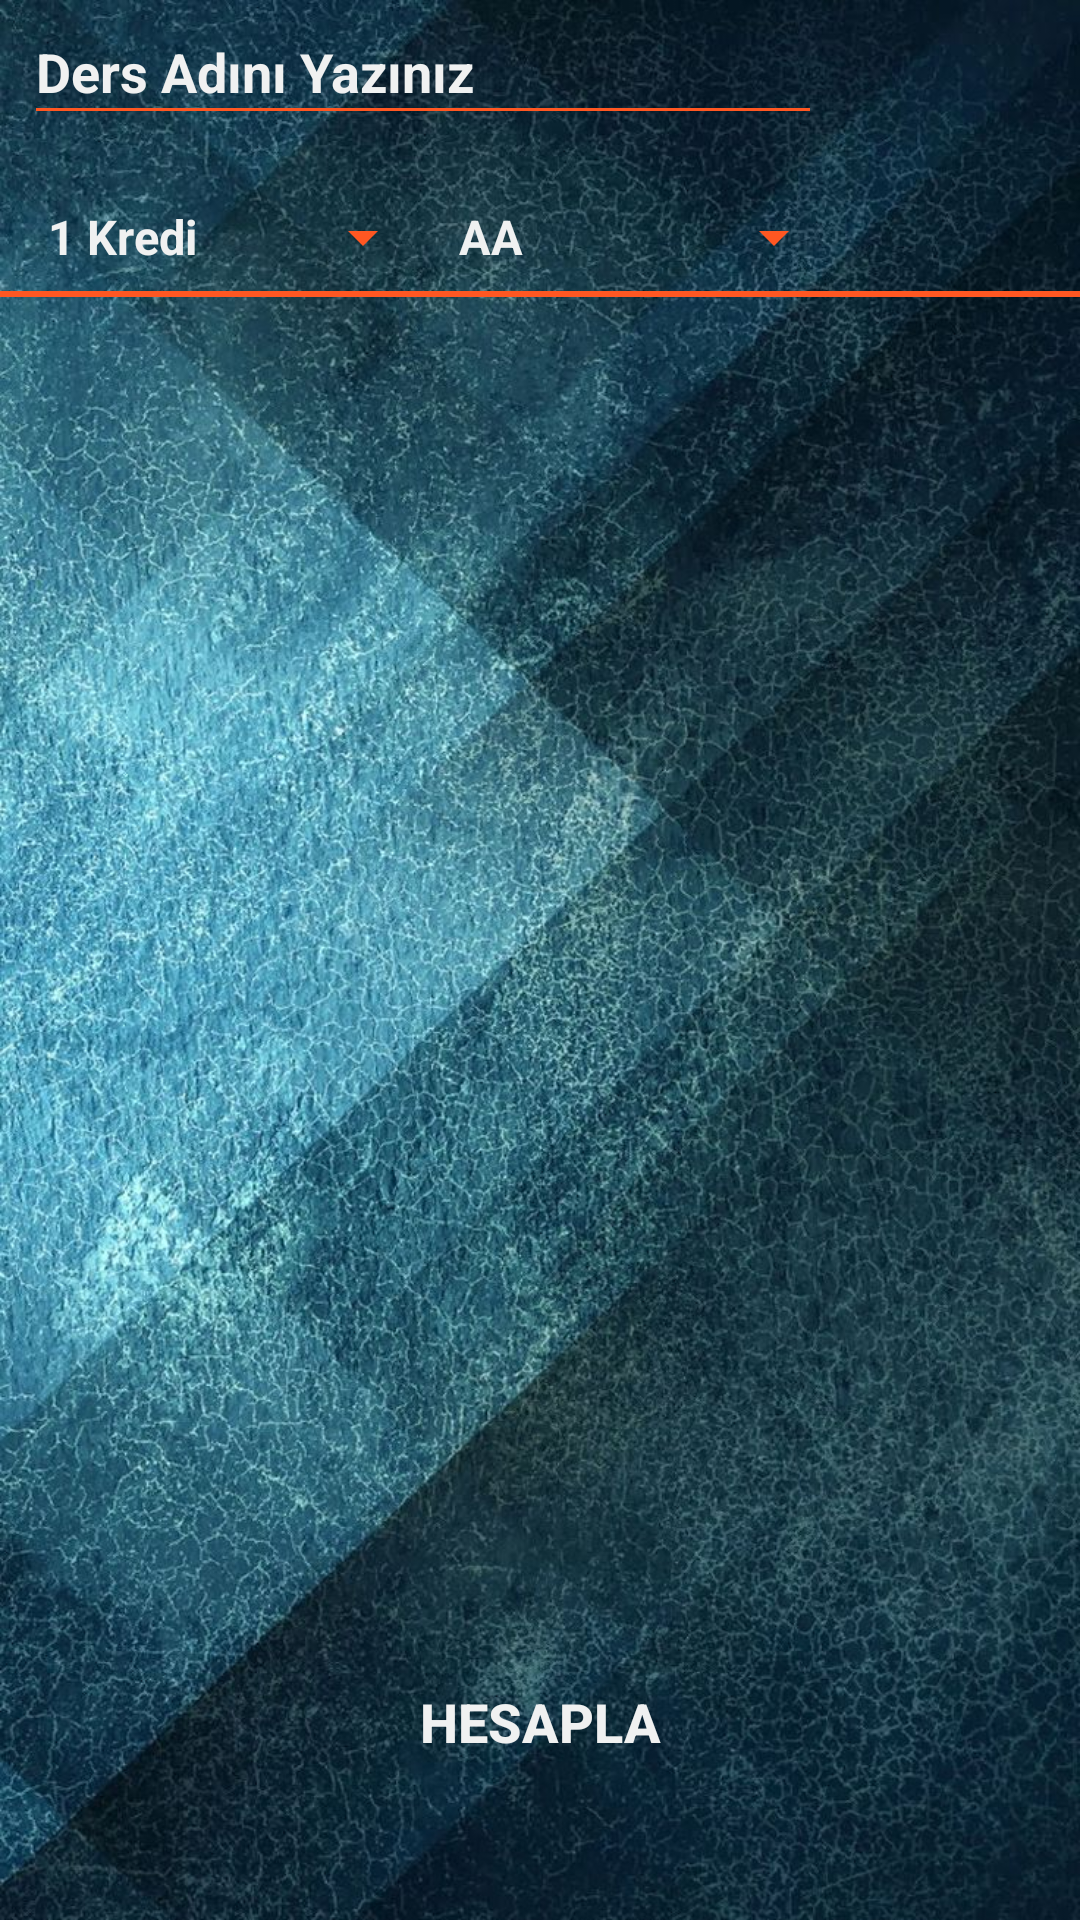

Reconstruct the res/layout file that produces this screen, plus the resources it refers to.
<!-- AndroidManifest.xml: application theme AppTheme -->
<!-- res/layout/activity_main.xml -->
<?xml version="1.0" encoding="utf-8"?>
<LinearLayout
    xmlns:android="http://schemas.android.com/apk/res/android"
    xmlns:app="http://schemas.android.com/apk/res-auto"
    xmlns:tools="http://schemas.android.com/tools"
    android:layout_width="match_parent"
    android:layout_height="match_parent"
    tools:context=".MainActivity"
    android:background="@drawable/bg"
    android:orientation="vertical">

    <androidx.constraintlayout.widget.ConstraintLayout
        android:layout_width="match_parent"
        android:layout_height="wrap_content">

        <AutoCompleteTextView
            android:id="@+id/etDersAd"
            android:layout_width="0dp"
            android:layout_height="45dp"
            android:layout_marginStart="8dp"
            android:backgroundTint="@color/colorOrange"
            android:popupBackground="@color/colorOrange"

            android:layout_marginEnd="8dp"
            android:layout_marginBottom="16dp"
            android:textColorHint="@color/colorWhite"
            android:textColor="@color/colorWhite"
            android:hint="@string/dersadinigiriniz"
            app:layout_constraintBottom_toTopOf="@+id/spnDersNot"
            app:layout_constraintEnd_toStartOf="@+id/btnDersEkle"
            app:layout_constraintStart_toStartOf="parent"
            app:layout_constraintTop_toTopOf="parent" />


        <Spinner
            android:id="@+id/spnDersNot"
            android:layout_width="0dp"
            android:backgroundTint="@color/colorOrange"
            android:popupBackground="@color/colorOrange"
            android:layout_height="36dp"
            android:entries="@array/tumNotlar"
            app:layout_constraintBottom_toBottomOf="parent"
            app:layout_constraintEnd_toStartOf="@+id/btnDersEkle"
            app:layout_constraintStart_toEndOf="@+id/spnDersKredi"
            app:layout_constraintTop_toBottomOf="@+id/etDersAd" />

        <Spinner
            android:id="@+id/spnDersKredi"
            android:layout_width="0dp"
            android:layout_height="36dp"
            android:backgroundTint="@color/colorOrange"
            android:popupBackground="@color/colorOrange"
            android:layout_marginStart="8dp"
            android:layout_marginTop="8dp"
            android:entries="@array/krediler"
            app:layout_constraintBottom_toBottomOf="@+id/spnDersNot"
            app:layout_constraintEnd_toStartOf="@+id/spnDersNot"
            app:layout_constraintStart_toStartOf="parent"
            app:layout_constraintHorizontal_bias="0.5"
            />

        <Button
            android:id="@+id/btnDersEkle"
            android:layout_width="70dp"
            android:layout_height="55dp"
            android:layout_marginTop="16dp"
            android:layout_marginEnd="8dp"
            android:background="@drawable/plus_orange"
            app:layout_constraintEnd_toEndOf="parent"
            app:layout_constraintTop_toTopOf="parent" />
    </androidx.constraintlayout.widget.ConstraintLayout>

    <View
        android:layout_width="match_parent"
        android:layout_height="2dp"
        android:background="@color/colorOrange"/>

    <ScrollView
        android:layout_width="match_parent"
        android:layout_height="450dp"
        >
        <LinearLayout
            android:layout_width="match_parent"
            android:layout_height="wrap_content"
            android:orientation="vertical"
            android:id="@+id/rootLayout"
            >





        </LinearLayout>

    </ScrollView>

    <Button
        android:id="@+id/btnOrtalamaHesapla"
        android:textSize="18sp"
        android:layout_gravity="center"
        android:textStyle="bold"
        android:background="@drawable/splashbtn"
        android:onClick="ortalamaHesapla"
        android:layout_width="200dp"
        android:layout_height="50dp"
        android:text="@string/hesapla"
        tools:ignore="OnClick" />


</LinearLayout>
<!-- resources referenced by this layout -->
<resources>
  <string-array name="krediler">
  
          <item>1 Kredi</item>
          <item>2 Kredi</item>
          <item>3 Kredi</item>
          <item>4 Kredi</item>
          <item>5 Kredi</item>
          <item>6 Kredi</item>
          <item>7 Kredi</item>
          <item>8 Kredi</item>
          <item>9 Kredi</item>
          <item>10 Kredi</item>
  
      </string-array>
  <string-array name="tumNotlar">
  
          <item>AA</item>
          <item>BA</item>
          <item>BB</item>
          <item>CB</item>
          <item>CC</item>
          <item>DC</item>
          <item>DD</item>
          <item>FF</item>
  
      </string-array>
  <color name="colorOrange">#FF5722</color>
  <color name="colorWhite">#F0F1F1</color>
  <!-- drawable bg: jpg bitmap (drawable, 254320 bytes) -->
  <string name="dersadinigiriniz">Ders Adını Yazınız</string>
  <string name="hesapla">Hesapla</string>
  <style name="AppTheme" parent="Theme.AppCompat.Light.NoActionBar">
          
          <item name="colorPrimary">@color/colorPrimary</item>
          <item name="android:textColor">@color/colorWhite</item>
          <item name="android:textStyle">bold</item>
          <item name="colorPrimaryDark">@color/colorPrimaryDark</item>
          <item name="colorAccent">@color/colorAccent</item>
          <item name="android:popupBackground">@color/colorOrange</item>
      </style>
  <color name="colorPrimary">#6200EE</color>
  <color name="colorPrimaryDark">#3700B3</color>
  <color name="colorAccent">#03DAC5</color>
</resources>
